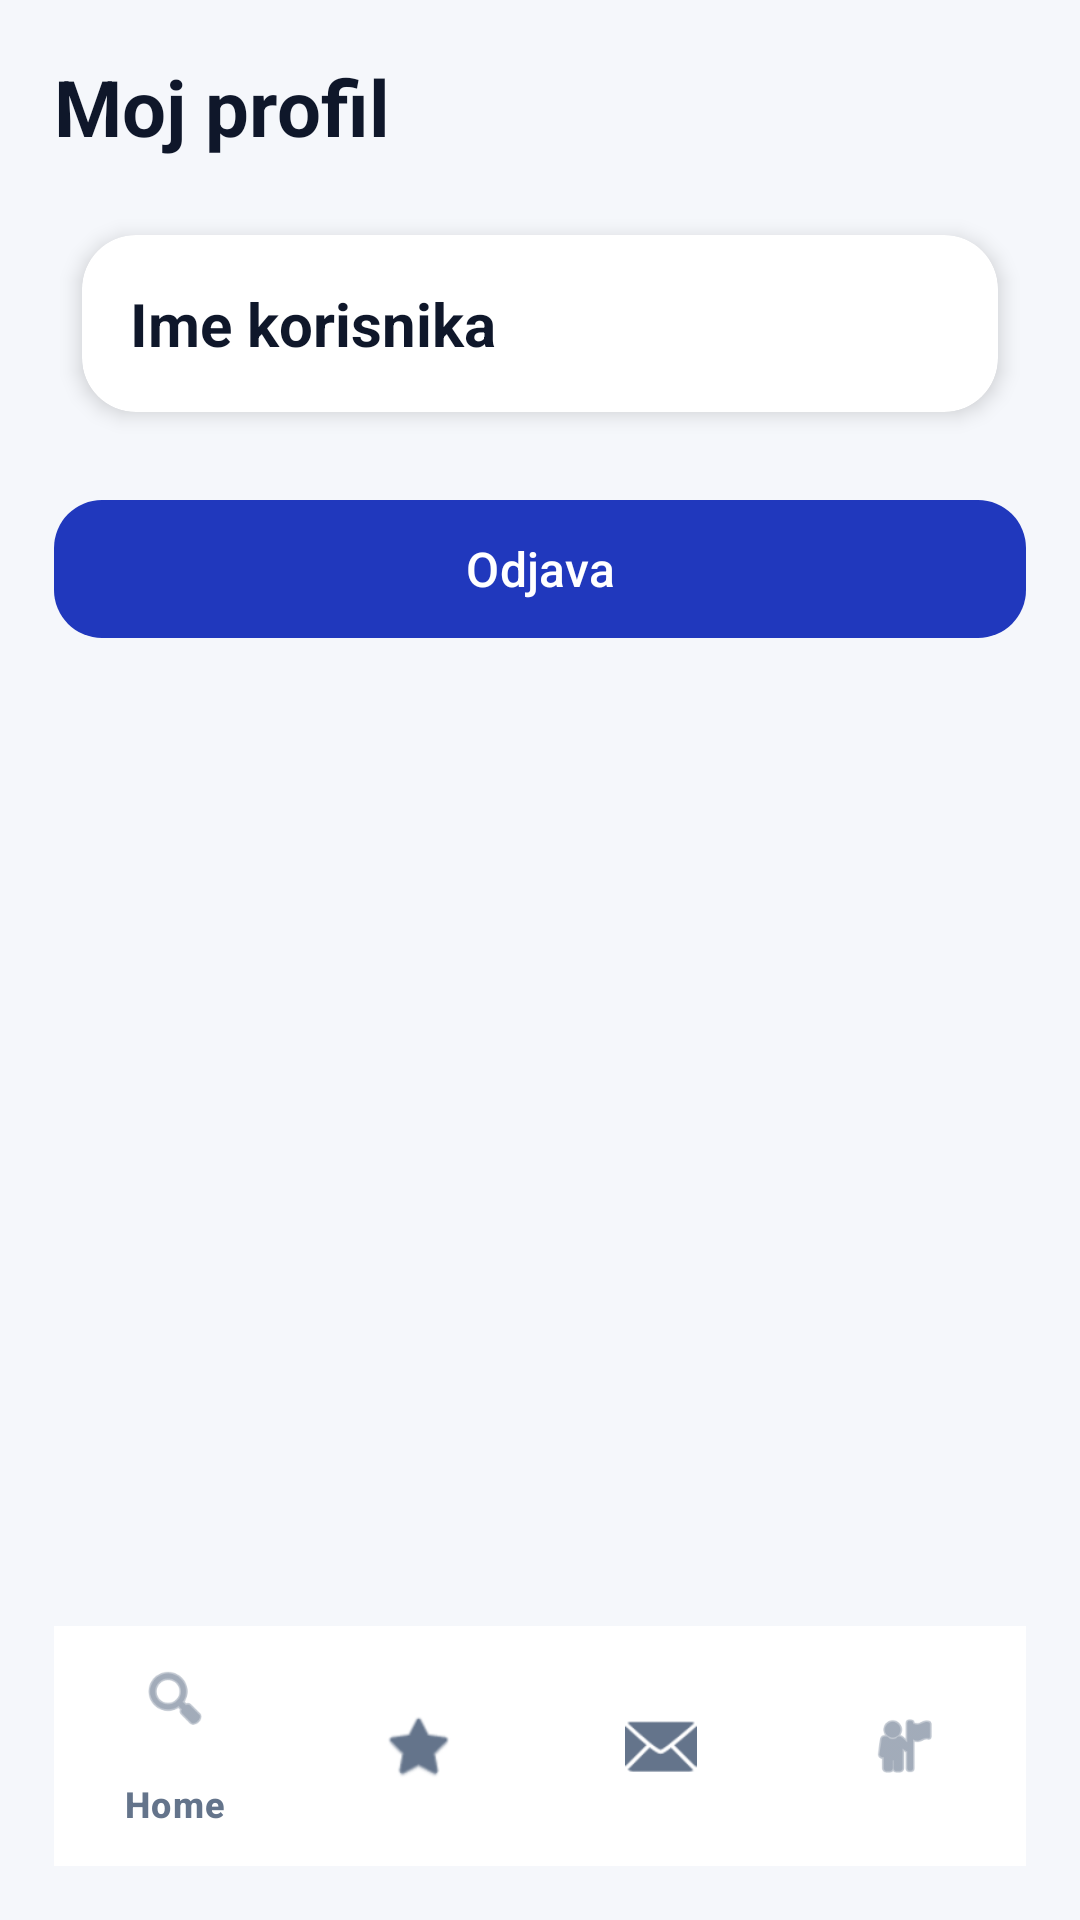

The Android layout XML behind this screen, and the referenced resources:
<!-- AndroidManifest.xml: application theme Theme.StudentskiMarketplace -->
<!-- res/layout/activity_profile.xml -->
<?xml version="1.0" encoding="utf-8"?>
<androidx.coordinatorlayout.widget.CoordinatorLayout
    xmlns:android="http://schemas.android.com/apk/res/android"
    xmlns:app="http://schemas.android.com/apk/res-auto"
    android:layout_width="match_parent"
    android:layout_height="match_parent"
    android:background="#F5F7FB">

    <androidx.constraintlayout.widget.ConstraintLayout
        android:layout_width="match_parent"
        android:layout_height="match_parent"
        android:padding="18dp">

        <TextView
            android:id="@+id/tvHeaderProfile"
            android:layout_width="0dp"
            android:layout_height="wrap_content"
            android:text="Moj profil"
            android:textSize="26sp"
            android:textStyle="bold"
            android:textColor="#0F172A"
            app:layout_constraintTop_toTopOf="parent"
            app:layout_constraintStart_toStartOf="parent"
            app:layout_constraintEnd_toEndOf="parent"/>

        <androidx.cardview.widget.CardView
            android:id="@+id/cardProfile"
            android:layout_width="0dp"
            android:layout_height="wrap_content"
            android:layout_marginTop="14dp"
            app:cardCornerRadius="18dp"
            app:cardUseCompatPadding="true"
            app:cardElevation="4dp"
            app:layout_constraintTop_toBottomOf="@id/tvHeaderProfile"
            app:layout_constraintStart_toStartOf="parent"
            app:layout_constraintEnd_toEndOf="parent">

            <androidx.constraintlayout.widget.ConstraintLayout
                android:layout_width="match_parent"
                android:layout_height="wrap_content"
                android:padding="16dp">

                <TextView
                    android:id="@+id/tvName"
                    android:layout_width="0dp"
                    android:layout_height="wrap_content"
                    android:text="Ime korisnika"
                    android:textSize="20sp"
                    android:textStyle="bold"
                    android:textColor="#0F172A"
                    app:layout_constraintTop_toTopOf="parent"
                    app:layout_constraintStart_toStartOf="parent"
                    app:layout_constraintEnd_toEndOf="parent"/>


            </androidx.constraintlayout.widget.ConstraintLayout>
        </androidx.cardview.widget.CardView>

        <com.google.android.material.button.MaterialButton
            android:id="@+id/btnLogout"
            android:layout_width="0dp"
            android:layout_height="54dp"
            android:layout_marginTop="14dp"
            android:text="Odjava"
            android:textAllCaps="false"
            android:textSize="16sp"
            android:textColor="#FFFFFF"
            app:cornerRadius="16dp"
            app:backgroundTint="#2038BD"
            app:layout_constraintTop_toBottomOf="@id/cardProfile"
            app:layout_constraintStart_toStartOf="parent"
            app:layout_constraintEnd_toEndOf="parent"/>

        <ProgressBar
            android:id="@+id/progressProfile"
            android:layout_width="wrap_content"
            android:layout_height="wrap_content"
            android:visibility="gone"
            android:layout_marginTop="12dp"
            app:layout_constraintTop_toBottomOf="@id/btnLogout"
            app:layout_constraintStart_toStartOf="parent"
            app:layout_constraintEnd_toEndOf="parent"/>

        <com.google.android.material.bottomnavigation.BottomNavigationView
            android:id="@+id/bottomNav"
            android:layout_width="0dp"
            android:layout_height="wrap_content"
            android:background="#FFFFFF"
            app:itemIconTint="#64748B"
            app:itemTextColor="#64748B"
            app:itemRippleColor="#E0E7FF"
            app:menu="@menu/bottom_nav_menu"
            app:layout_constraintStart_toStartOf="parent"
            app:layout_constraintEnd_toEndOf="parent"
            app:layout_constraintBottom_toBottomOf="parent"/>

    </androidx.constraintlayout.widget.ConstraintLayout>

</androidx.coordinatorlayout.widget.CoordinatorLayout>
<!-- resources referenced by this layout -->
<resources>
  <style name="Theme.StudentskiMarketplace" parent="Base.Theme.StudentskiMarketplace" />
  <style name="Base.Theme.StudentskiMarketplace" parent="Theme.Material3.DayNight.NoActionBar">
          
          
      </style>
</resources>
